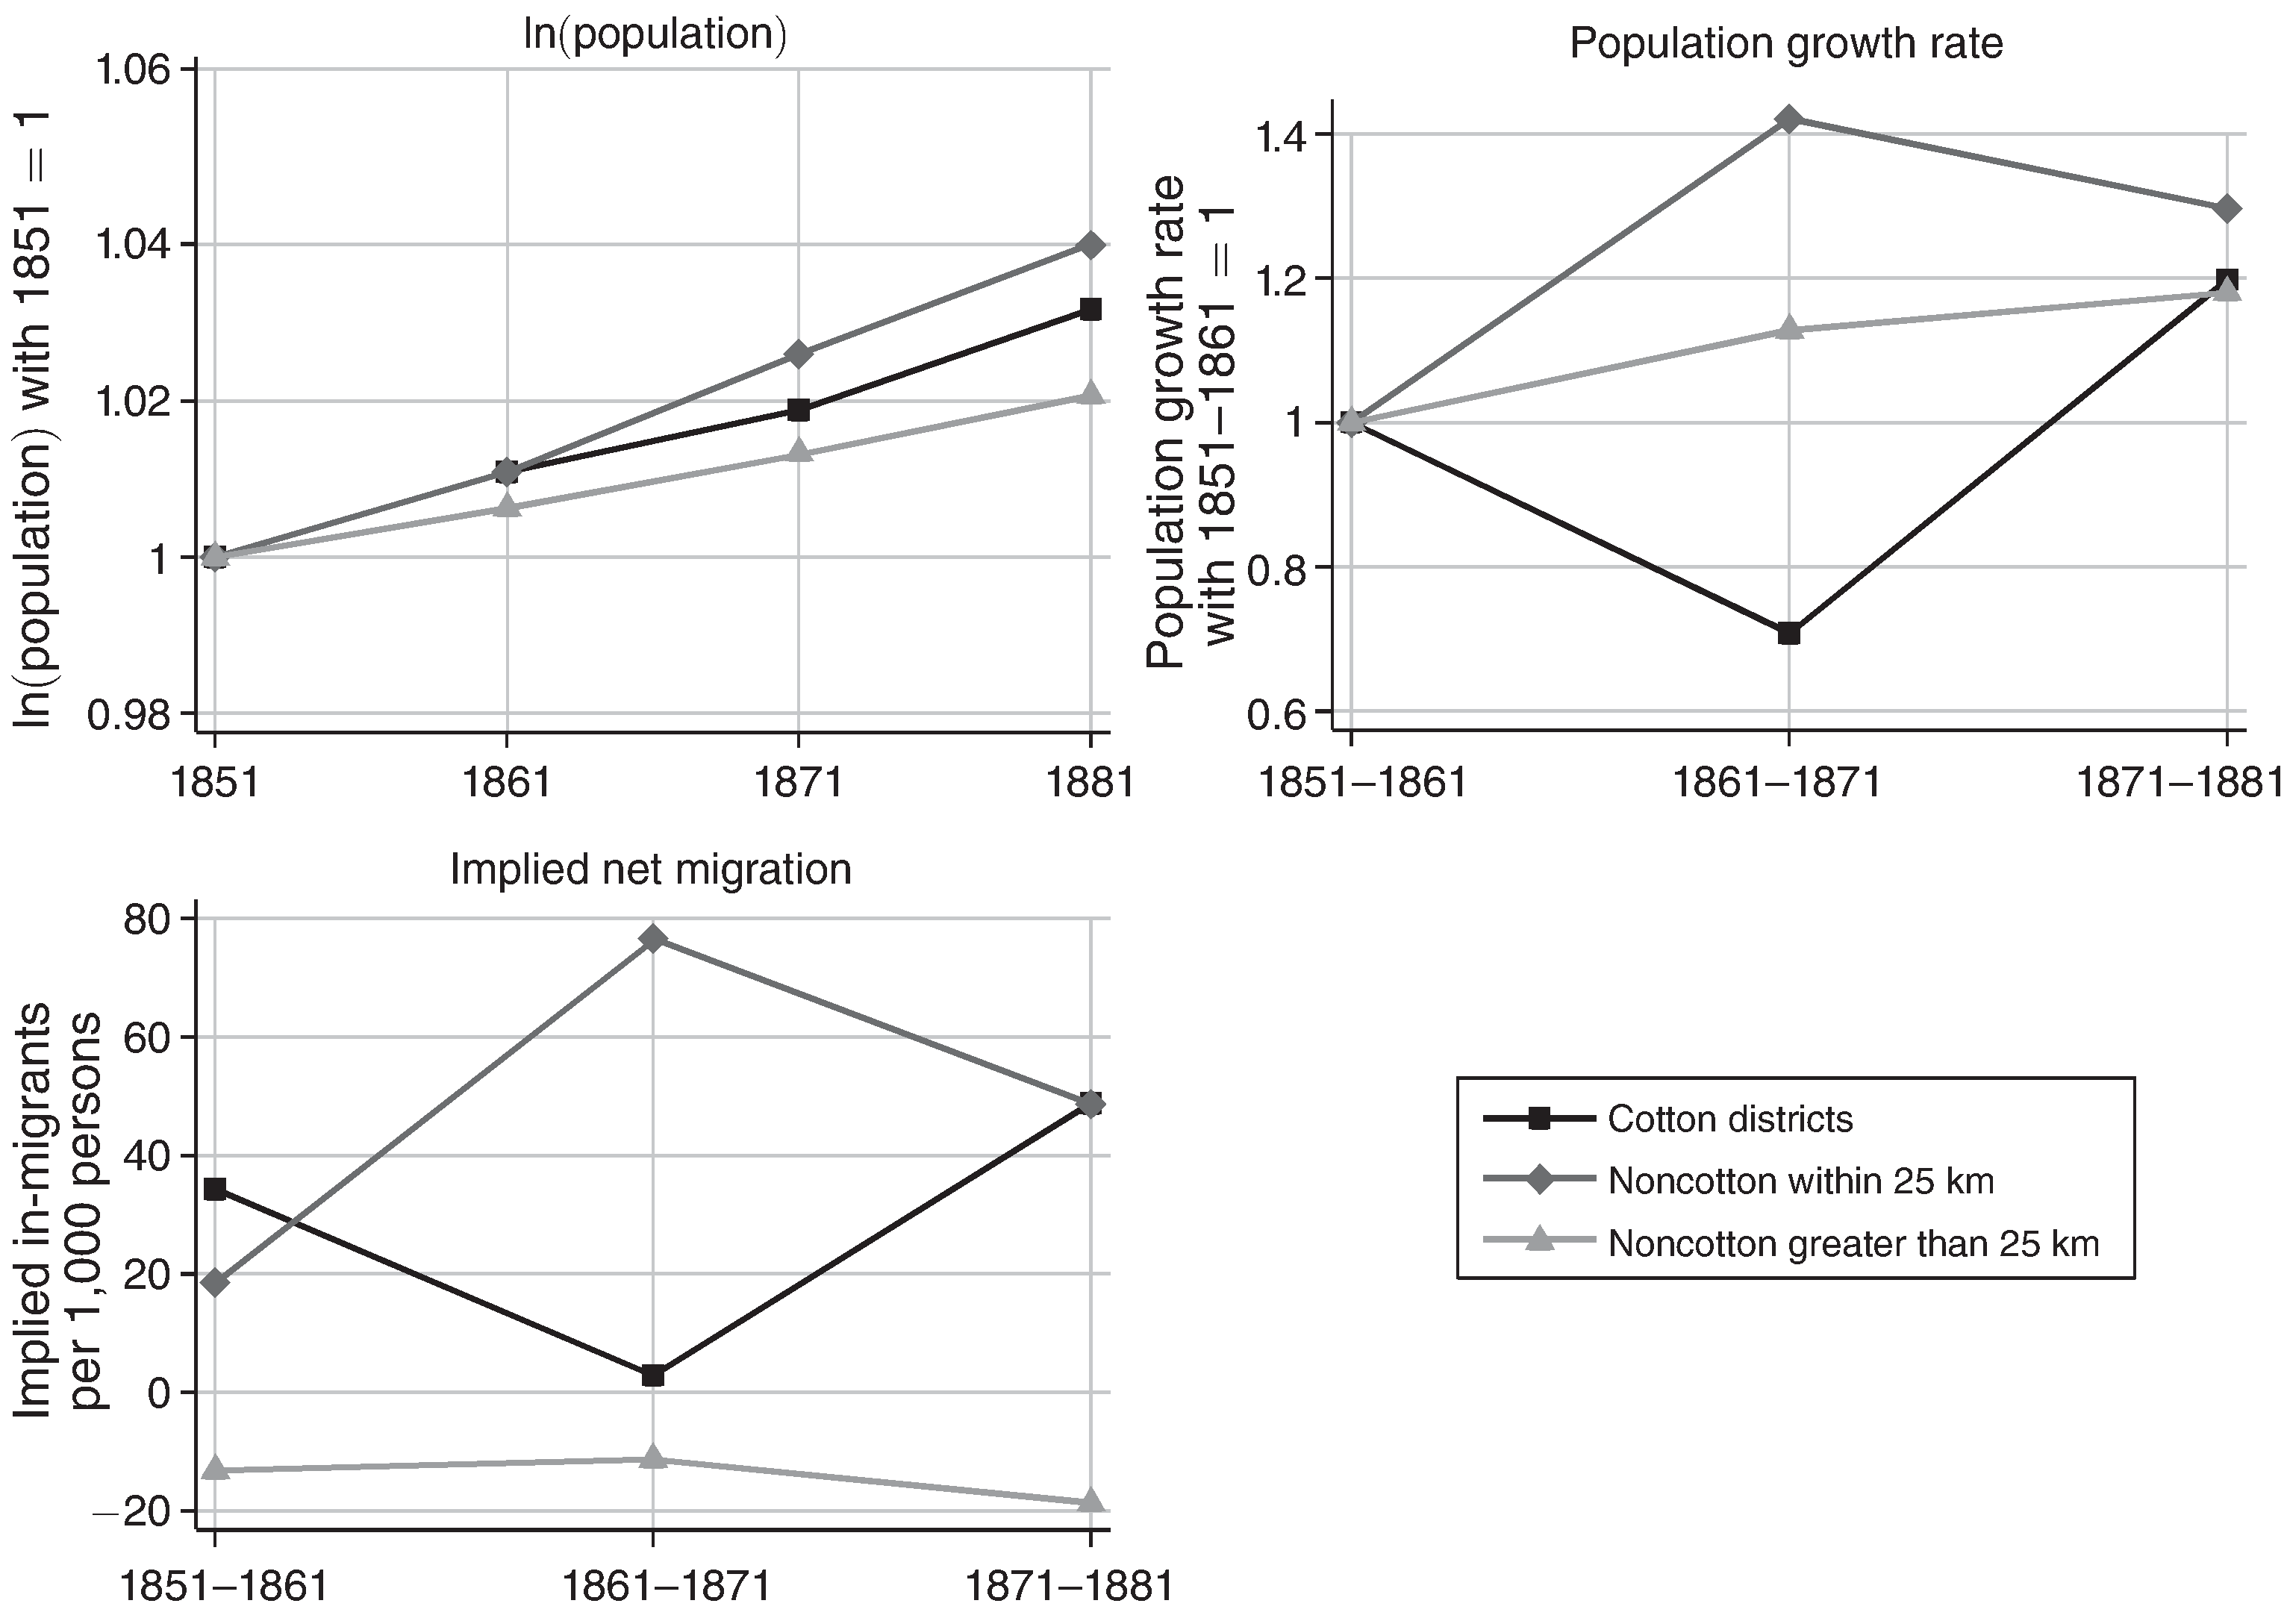

Values plotted in this chart, from the file beside it:
Type-1, Type-2, Subplot Value, Value
1851, Noncotton greater than 25 km, In (population), 0.9994
1861, Noncotton greater than 25 km, In (population), 1.006
1871, Noncotton greater than 25 km, In (population), 1.013
1881, Noncotton greater than 25 km, In (population), 1.02
1851, Cotton district, In (population), 0.9994
1861, Cotton district, In (population), 1.01
1871, Cotton district, In (population), 1.018
1881, Cotton district, In (population), 1.03
1851, Noncotton within 25 km, In (population), 0.9994
1861, Noncotton within 25 km, In (population), 1.01
1871, Noncotton within 25 km, In (population), 1.025
1881, Noncotton within 25 km, In (population), 1.038
1851-1861, Noncotton greater than 25 km, Population growth rate, 1.001
1861-1871, Noncotton greater than 25 km, Population growth rate, 1.131
1871-1881, Noncotton greater than 25 km, Population growth rate, 1.184
1851-1861, Cotton district, Population growth rate, 1.001
1861-1871, Cotton district, Population growth rate, 0.7078
1871-1881, Cotton district, Population growth rate, 1.196
1851-1861, Noncotton within 25 km, Population growth rate, 1.001
1861-1871, Noncotton within 25 km, Population growth rate, 1.422
1871-1881, Noncotton within 25 km, Population growth rate, 1.299
1851-1861, Noncotton greater than 25 km, Implied net migration, -12.95
1861-1871, Noncotton greater than 25 km, Implied net migration, -11.31
1871-1881, Noncotton greater than 25 km, Implied net migration, -18.49
1851-1861, Cotton district, Implied net migration, 34.16
1861-1871, Cotton district, Implied net migration, 2.796
1871-1881, Cotton district, Implied net migration, 48.39
1851-1861, Noncotton within 25 km, Implied net migration, 18.41
1861-1871, Noncotton within 25 km, Implied net migration, 76.35
1871-1881, Noncotton within 25 km, Implied net migration, 47.38
